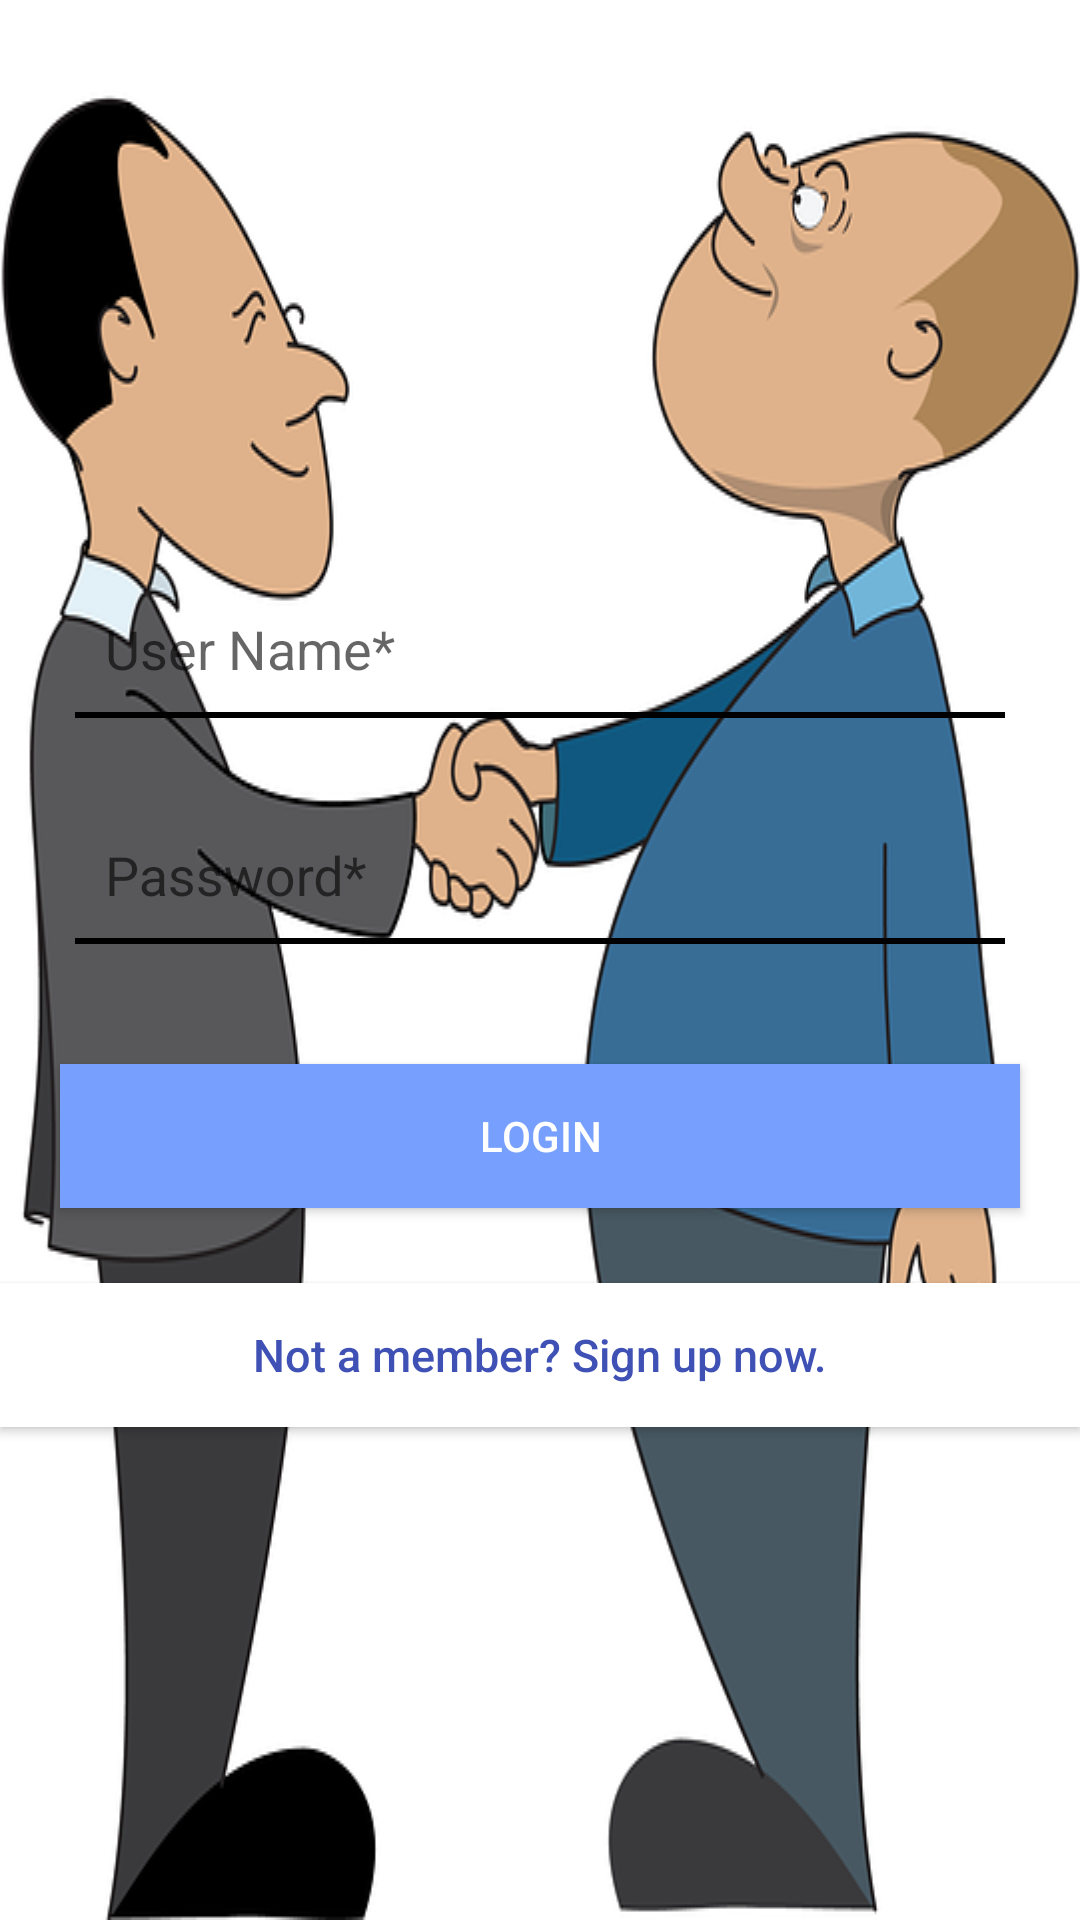

Write the Android layout XML for this screen, with the resource values it uses.
<!-- AndroidManifest.xml: activity theme AppTheme -->
<!-- res/layout/activity_login.xml -->
<?xml version="1.0" encoding="utf-8"?>
<LinearLayout xmlns:android="http://schemas.android.com/apk/res/android"
    xmlns:tools="http://schemas.android.com/tools"
    xmlns:app="http://schemas.android.com/apk/res-auto"
    android:orientation="vertical"
    android:id="@+id/activity_register"
    android:layout_width="match_parent"
    android:layout_height="match_parent"
    android:paddingBottom="@dimen/activity_vertical_margin"
    android:paddingLeft="@dimen/activity_horizontal_margin"
    android:paddingRight="@dimen/activity_horizontal_margin"
    android:paddingTop="@dimen/activity_vertical_margin"
    tools:context="com.bzyness.bzyness.activity.LoginActivity"
    android:gravity="center"
    android:background="@drawable/business_bg_5">







        <LinearLayout
            android:layout_width="match_parent"
            android:layout_height="wrap_content"
            android:orientation="vertical"
            android:layout_marginLeft="10dp"
            android:layout_marginRight="10dp"
            android:background="@drawable/bg_rounded_square_holder"
            android:paddingLeft="5dp"
            android:paddingRight="5dp"
            android:paddingTop="10dp"
            android:paddingBottom="10dp">



            <android.support.design.widget.TextInputLayout
                android:id="@+id/rTextUName"
                android:layout_width="match_parent"
                android:layout_height="wrap_content"
                android:layout_margin="10dp">

                <android.support.design.widget.TextInputEditText
                    android:layout_width="match_parent"
                    android:layout_height="wrap_content"
                    android:id="@+id/rEditUName"
                    android:hint="@string/hint_uname_login"
                    android:padding="10dp"
                    android:background="@drawable/input_box"/>

            </android.support.design.widget.TextInputLayout>


            <android.support.design.widget.TextInputLayout
                android:id="@+id/rTextPassword"
                android:layout_width="match_parent"
                android:layout_height="wrap_content"
                android:layout_margin="10dp">

                <android.support.design.widget.TextInputEditText
                    android:layout_width="match_parent"
                    android:layout_height="wrap_content"
                    android:id="@+id/rEditPassword"
                    android:hint="@string/hint_password"
                    android:inputType="textPassword"
                    android:padding="10dp"
                    android:background="@drawable/input_box"/>

            </android.support.design.widget.TextInputLayout>


        </LinearLayout>


    <Button
        android:layout_width="match_parent"
        android:layout_height="wrap_content"
        android:text="@string/btn_login"
        android:layout_marginTop="20dp"
        android:layout_marginLeft="20dp"
        android:layout_marginRight="20dp"
        android:layout_marginBottom="5dp"
        android:background="@color/theme_color"
        android:textColor="@color/white"
        android:id="@+id/btnRegister"
        android:onClick="login"/>

    <Button
        android:layout_width="match_parent"
        android:layout_height="wrap_content"
        android:id="@+id/btnLinkToLoginScreen"
        android:layout_marginTop="20dp"
        android:background="#ffffff"
        android:text="@string/btn_link_to_register"
        android:textAllCaps="false"
        android:textColor="@color/colorPrimary"
        android:textSize="15sp"
        android:onClick="gotoRegister"
        />

</LinearLayout>
<!-- resources referenced by this layout -->
<resources>
  <color name="colorPrimary">#3F51B5</color>
  <color name="theme_color">#779FFD</color>
  <color name="white">#ffffff</color>
  <dimen name="activity_horizontal_margin">0dp</dimen>
  <dimen name="activity_vertical_margin">0dp</dimen>
  <!-- drawable business_bg_5: png bitmap (drawable, 91764 bytes) -->
  <!-- drawable input_box (drawable) -->
  <?xml version="1.0" encoding="utf-8"?>
  <layer-list xmlns:android="http://schemas.android.com/apk/res/android">
  <item >
      <selector>
  
          <item android:state_focused="true">
              <shape
                  xmlns:android="http://schemas.android.com/apk/res/android"
                  android:shape="rectangle">
  
                  <gradient android:startColor="@color/bg_rounded_square_input_1" android:endColor="@color/white"
                      android:angle="225"/>
  
  
                  <padding android:left="1dp"
                      android:top="1dp"
                      android:right="1dp" />
  
                  <corners android:bottomRightRadius="7dp" android:bottomLeftRadius="7dp"
                      android:topLeftRadius="7dp" android:topRightRadius="7dp"/>
  
              </shape>
          </item>
  
  
  
      </selector>
  </item>
  
      <item android:top="-4dp" android:left="-4dp" android:right="-4dp">
         <shape>
             <solid android:color="@android:color/transparent"></solid>
             <stroke android:color="@color/black"
                 android:width="2dp"></stroke>
  
  
         </shape>
  
      </item>
  
  
      </layer-list>
  <string name="btn_link_to_register">Not a member? Sign up now.</string>
  <string name="btn_login">LOGIN</string>
  <string name="hint_password">Password*</string>
  <string name="hint_uname_login">User Name*</string>
  <style name="AppTheme" parent="Theme.AppCompat.Light.DarkActionBar">
          
          <item name="colorPrimary">@color/colorPrimary</item>
          <item name="colorPrimaryDark">@color/colorPrimaryDark</item>
          <item name="colorAccent">@color/colorAccent</item>
          <item name="windowActionBar">false</item>
          <item name="windowNoTitle">true</item>
      </style>
  <color name="bg_rounded_square_input_1">#D4F0F4</color>
  <color name="black">#000000</color>
  <color name="colorPrimaryDark">#303F9F</color>
  <color name="colorAccent">#FF4081</color>
</resources>
